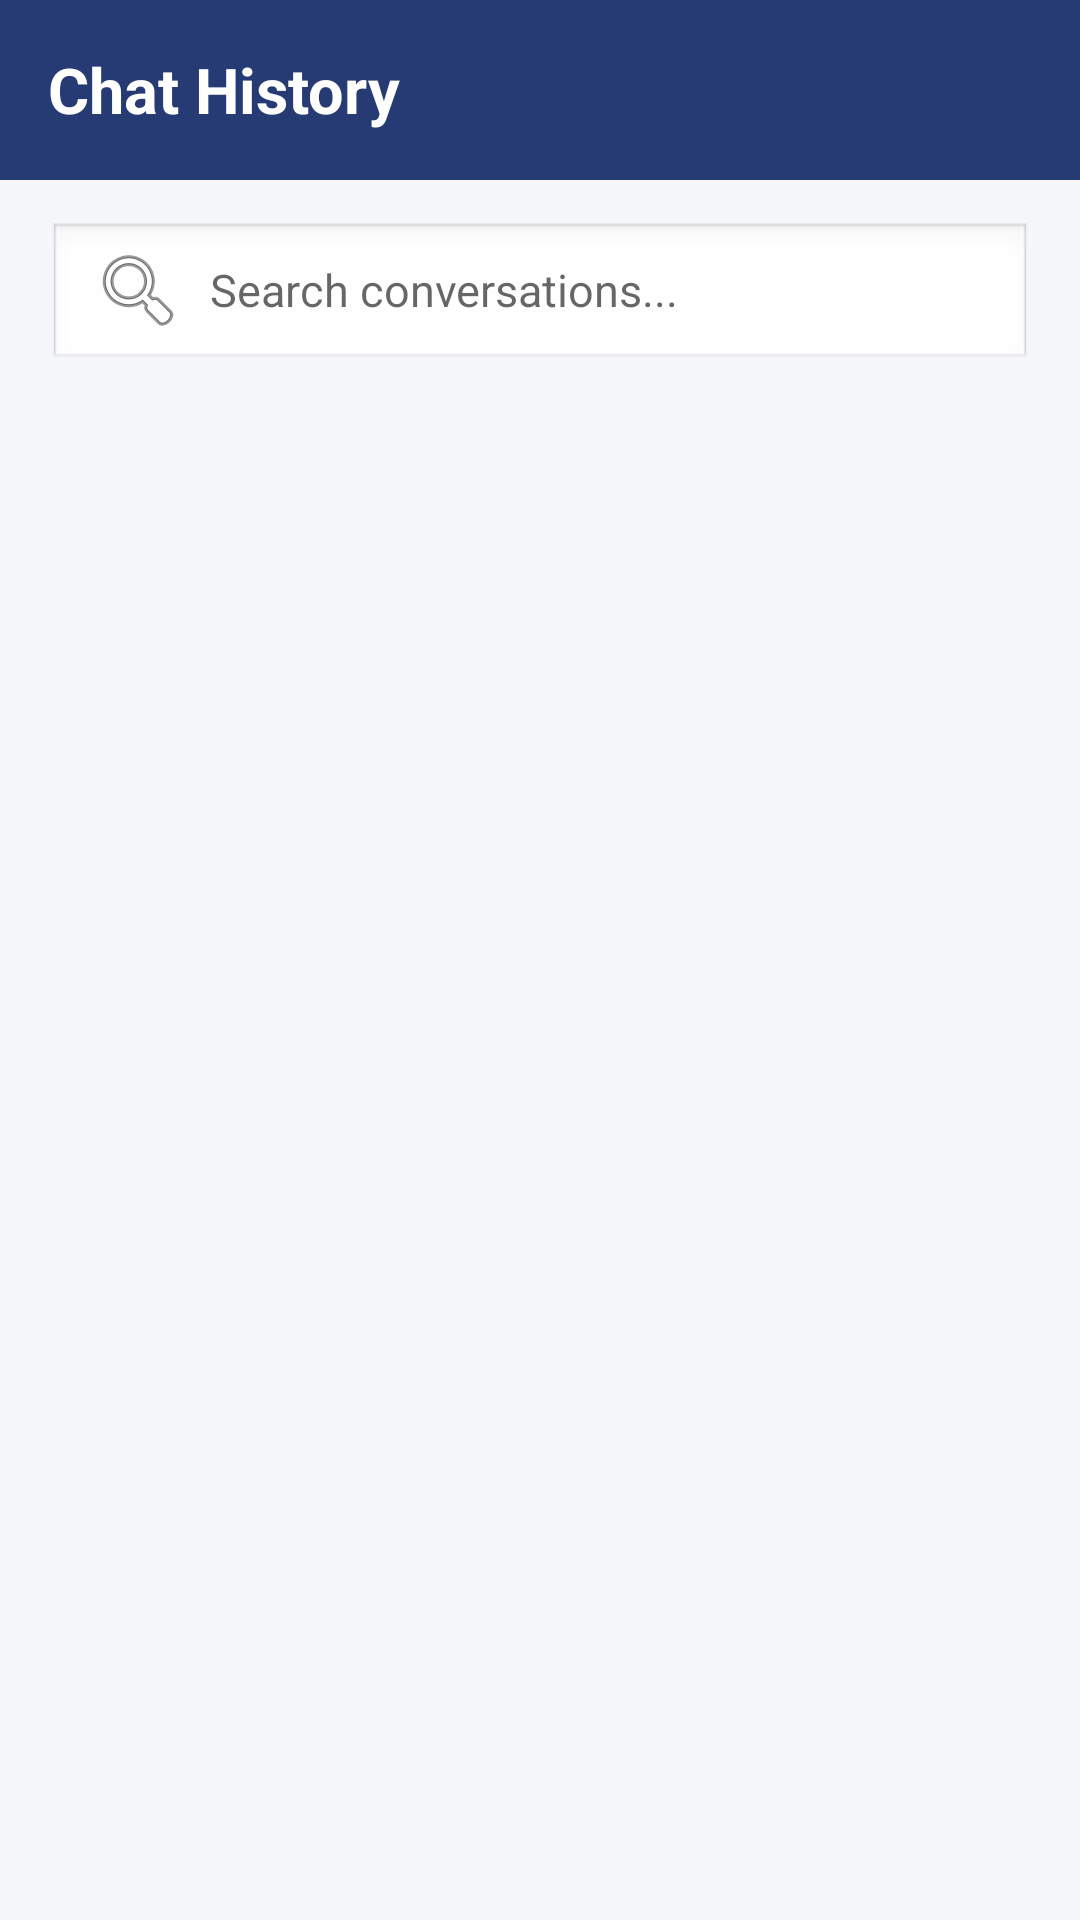

Reconstruct the res/layout file that produces this screen, plus the resources it refers to.
<!-- AndroidManifest.xml: activity theme Theme.AIChatAssistantProject -->
<!-- res/layout/activity_chat_history.xml -->
<?xml version="1.0" encoding="utf-8"?>
<LinearLayout xmlns:android="http://schemas.android.com/apk/res/android"
    android:layout_width="match_parent"
    android:layout_height="match_parent"
    android:orientation="vertical"
    android:background="#F5F6FA">

    
    <LinearLayout
        android:layout_width="match_parent"
        android:layout_height="60dp"
        android:orientation="horizontal"
        android:gravity="center_vertical"
        android:paddingStart="16dp"
        android:paddingEnd="16dp"
        android:background="#263A73">

        <TextView
            android:layout_width="match_parent"
            android:layout_height="match_parent"
            android:gravity="center_vertical"
            android:text="Chat History"
            android:textColor="#FFFFFF"
            android:textSize="21sp"
            android:textStyle="bold" />

    </LinearLayout>

    
    <EditText
        android:id="@+id/editTextSearchHistory"
        android:layout_width="match_parent"
        android:layout_height="50dp"
        android:layout_marginStart="16dp"
        android:layout_marginEnd="16dp"
        android:layout_marginTop="14dp"
        android:layout_marginBottom="8dp"
        android:background="@android:drawable/edit_text"
        android:hint="Search conversations..."
        android:paddingStart="14dp"
        android:paddingEnd="14dp"
        android:singleLine="true"
        android:inputType="text"
        android:textSize="15sp"
        android:drawableStart="@android:drawable/ic_menu_search"
        android:drawablePadding="8dp" />

    
    <TextView
        android:id="@+id/textViewEmptyHistory"
        android:layout_width="match_parent"
        android:layout_height="match_parent"
        android:gravity="center"
        android:padding="24dp"
        android:text="No conversations yet.\nStart a new chat to see your history here."
        android:textColor="#777777"
        android:textSize="16sp"
        android:visibility="gone" />

    
    <androidx.recyclerview.widget.RecyclerView
        android:id="@+id/recyclerViewHistory"
        android:layout_width="match_parent"
        android:layout_height="0dp"
        android:layout_weight="1"
        android:padding="12dp"
        android:clipToPadding="false" />

</LinearLayout>
<!-- resources referenced by this layout -->
<resources>
  <style name="Theme.AIChatAssistantProject" parent="android:Theme.Material.Light.NoActionBar" />
</resources>
